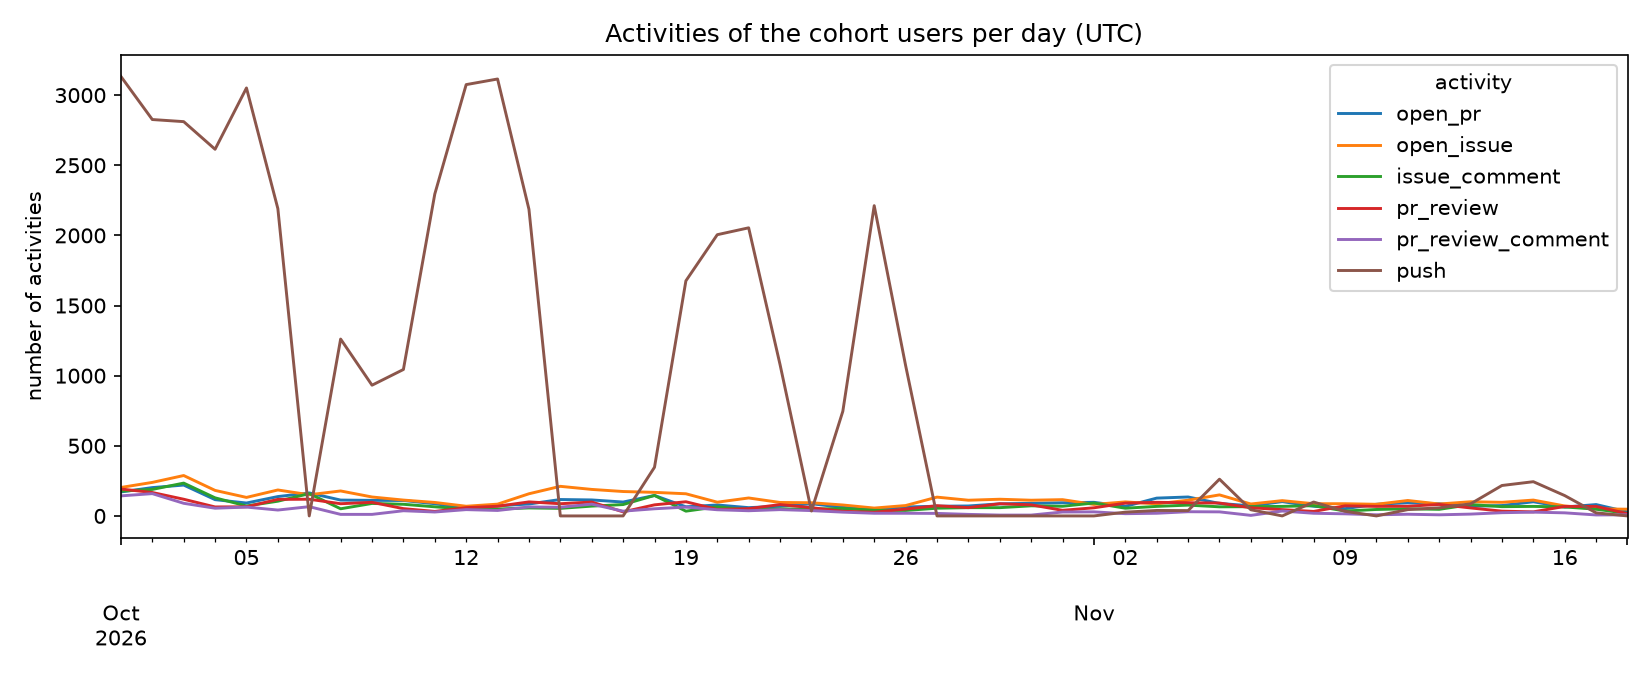

The file beside this chart, header and first rows:
day, open_pr, open_issue, issue_comment, pr_review, pr_review_comment, push, active_users
2026-10-01, 171, 203, 177, 192, 143, 3133, 1169
2026-10-02, 202, 239, 189, 167, 159, 2826, 1064
2026-10-03, 220, 288, 234, 119, 90, 2811, 881
2026-10-04, 116, 182, 129, 64, 55, 2614, 800
2026-10-05, 92, 132, 71, 65, 63, 3051, 1101
2026-10-06, 138, 185, 105, 118, 42, 2191, 1011
2026-10-07, 164, 151, 159, 119, 66, 0, 352
2026-10-08, 113, 178, 51, 87, 11, 1261, 744
2026-10-09, 111, 135, 89, 97, 11, 932, 645
2026-10-10, 110, 113, 83, 52, 37, 1044, 594
2026-10-11, 87, 96, 65, 32, 28, 2295, 751
2026-10-12, 55, 69, 49, 59, 45, 3075, 1067
2026-10-13, 72, 84, 49, 69, 39, 3115, 1161
2026-10-14, 85, 158, 57, 100, 64, 2186, 1002
2026-10-15, 117, 211, 54, 87, 62, 0, 301
2026-10-16, 114, 189, 70, 99, 84, 0, 311
2026-10-17, 99, 174, 81, 29, 34, 0, 202
2026-10-18, 146, 168, 146, 79, 51, 347, 378
2026-10-19, 65, 158, 34, 101, 63, 1676, 840
2026-10-20, 78, 98, 65, 46, 44, 2005, 877
2026-10-21, 59, 128, 43, 52, 37, 2054, 963
2026-10-22, 69, 96, 50, 81, 45, 1079, 717
2026-10-23, 87, 94, 49, 59, 38, 35, 233
2026-10-24, 61, 78, 53, 33, 27, 746, 429
2026-10-25, 49, 56, 40, 26, 19, 2212, 746
2026-10-26, 64, 74, 39, 49, 19, 1073, 544
2026-10-27, 69, 134, 55, 73, 18, 0, 200
2026-10-28, 71, 112, 59, 59, 11, 0, 209
2026-10-29, 86, 119, 59, 87, 6, 0, 232
2026-10-30, 90, 112, 72, 79, 6, 0, 231
2026-10-31, 94, 116, 69, 40, 28, 0, 188
2026-11-01, 97, 82, 92, 58, 29, 0, 177
2026-11-02, 68, 100, 55, 91, 16, 27, 229
2026-11-03, 127, 86, 68, 97, 19, 39, 266
2026-11-04, 135, 112, 77, 94, 30, 38, 276
2026-11-05, 89, 150, 65, 92, 29, 262, 389
2026-11-06, 72, 85, 66, 58, 4, 44, 223
2026-11-07, 102, 109, 68, 45, 35, 0, 190
2026-11-08, 69, 87, 73, 32, 19, 99, 179
2026-11-09, 52, 87, 35, 72, 15, 33, 176
2026-11-10, 83, 83, 46, 68, 8, 0, 189
2026-11-11, 94, 110, 51, 69, 12, 45, 257
2026-11-12, 87, 85, 47, 82, 8, 58, 246
2026-11-13, 69, 101, 81, 57, 13, 86, 257
2026-11-14, 74, 97, 66, 34, 23, 217, 283
2026-11-15, 101, 113, 68, 29, 27, 244, 307
2026-11-16, 63, 71, 64, 68, 22, 145, 260
2026-11-17, 81, 50, 48, 68, 7, 22, 196
2026-11-18, 29, 48, 18, 16, 8, 0, 69
